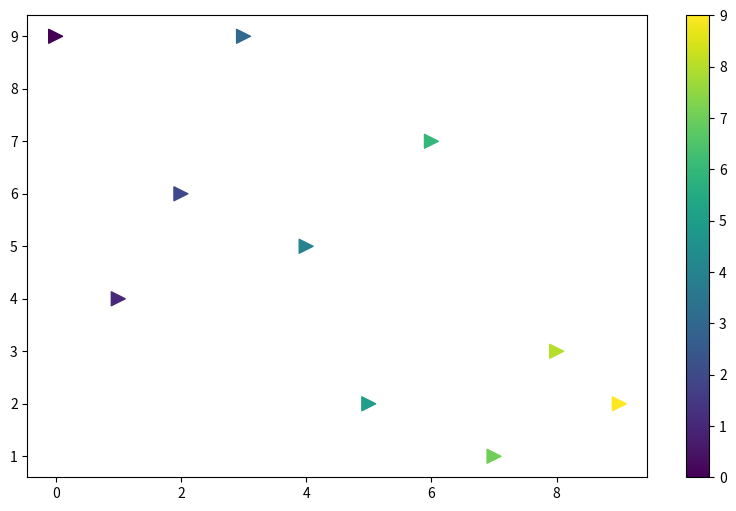

Here is the Python script that generated this plot:
# Mat06.py

import matplotlib.pyplot as plt
import numpy as np

a = np.arange(0,10)
b = np.array([9,4,6,9,5,2,7,1,3,2])

plt.figure(figsize=(10,6))
plt.scatter(x=a,y=b,s=100,c=a,marker='>')
plt.colorbar()
plt.show()